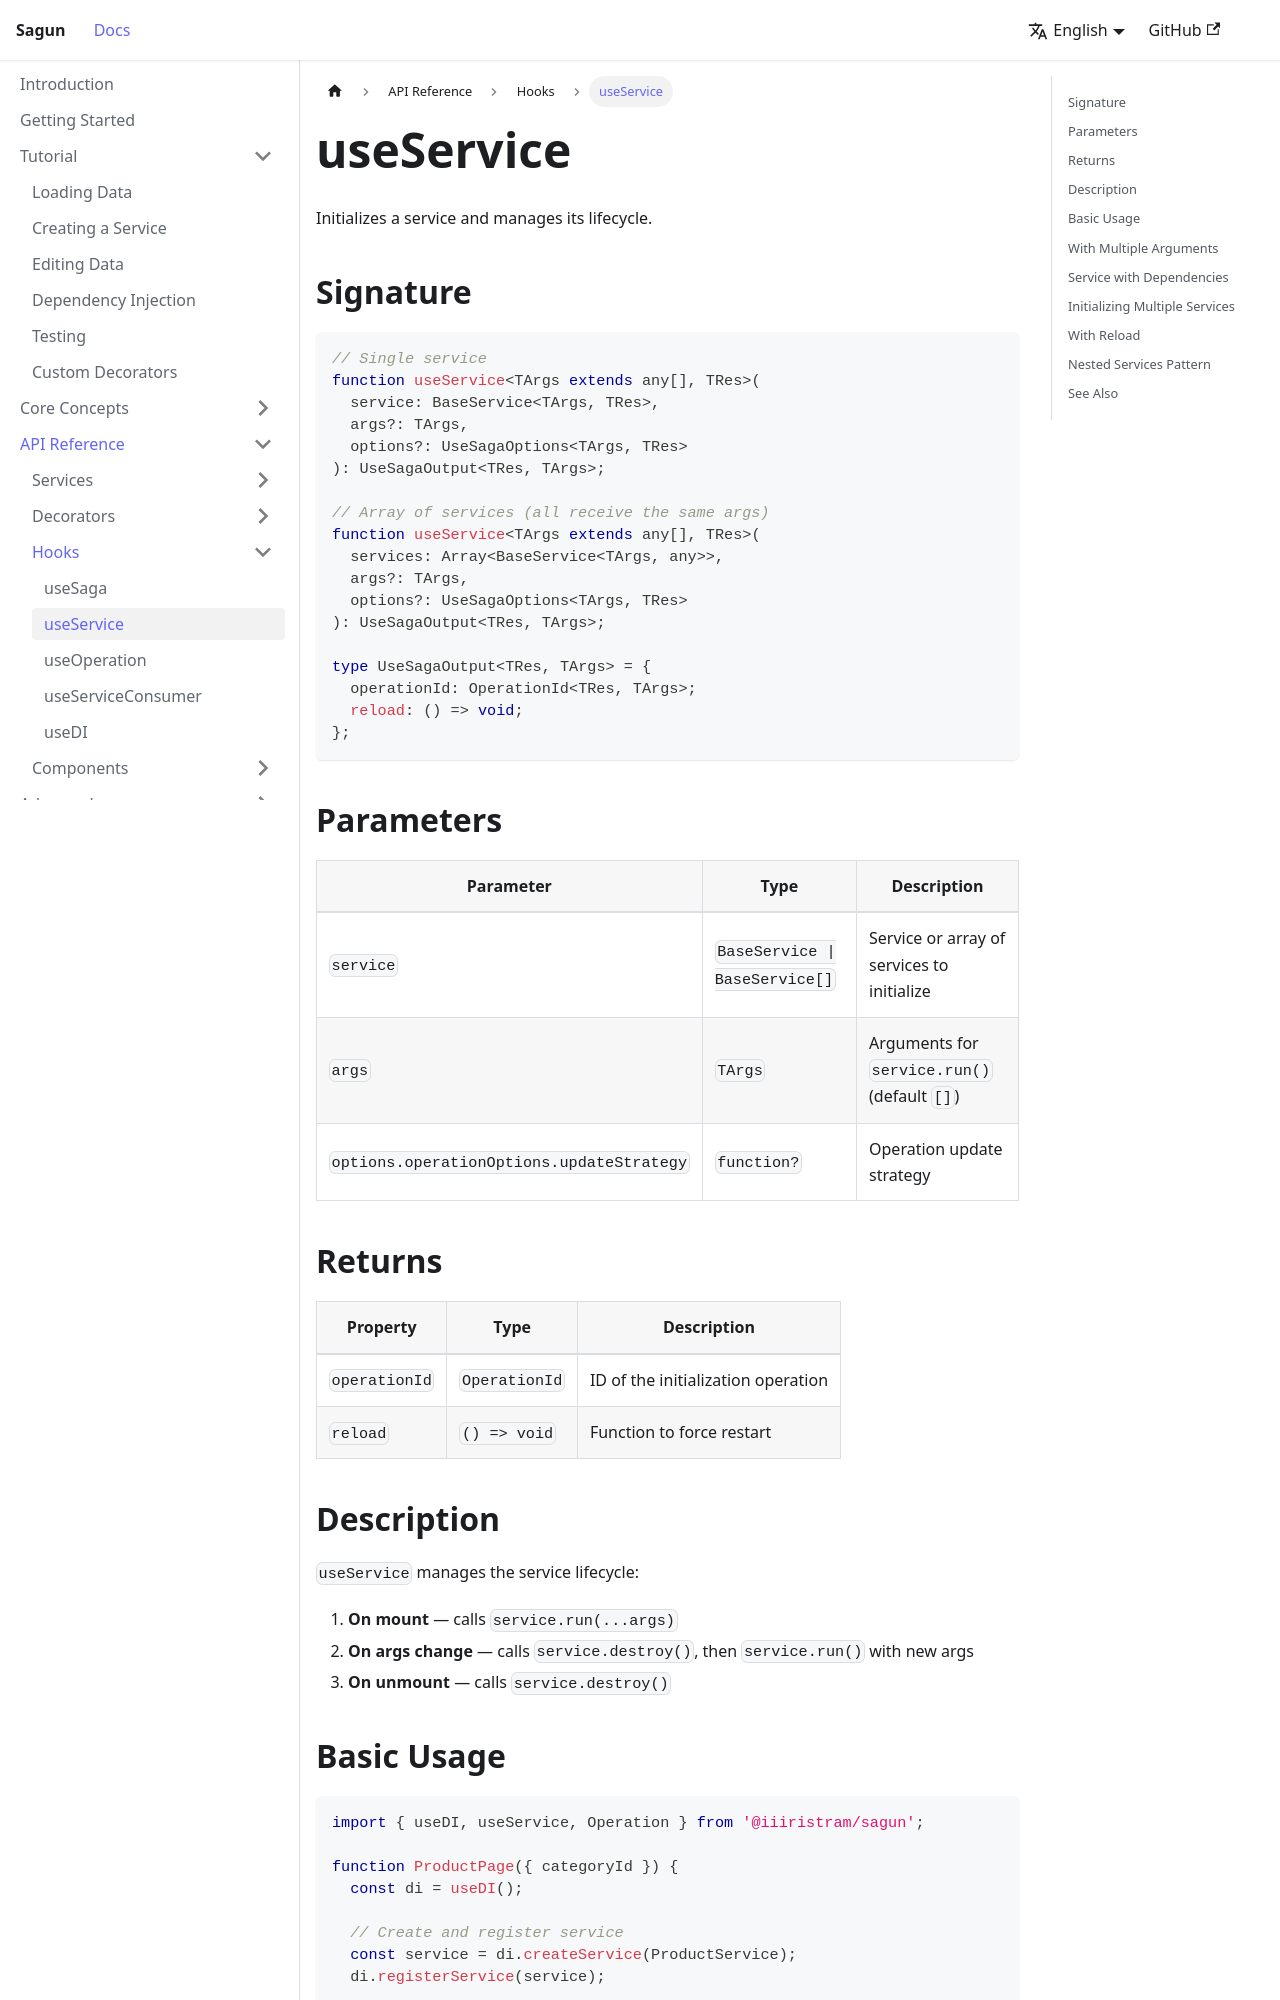

repository: IIIristraM/sagun · page: docs/api/hooks/use-service.html · generator: docusaurus

# useService

Initializes a service and manages its lifecycle.

## Signature

```typescript
// Single service
function useService<TArgs extends any[], TRes>(
  service: BaseService<TArgs, TRes>,
  args?: TArgs,
  options?: UseSagaOptions<TArgs, TRes>
): UseSagaOutput<TRes, TArgs>;

// Array of services (all receive the same args)
function useService<TArgs extends any[], TRes>(
  services: Array<BaseService<TArgs, any>>,
  args?: TArgs,
  options?: UseSagaOptions<TArgs, TRes>
): UseSagaOutput<TRes, TArgs>;

type UseSagaOutput<TRes, TArgs> = {
  operationId: OperationId<TRes, TArgs>;
  reload: () => void;
};
```

## Parameters

| Parameter | Type | Description |
|-----------|------|-------------|
| `service` | `BaseService \| BaseService[]` | Service or array of services to initialize |
| `args` | `TArgs` | Arguments for `service.run()` (default `[]`) |
| `options.operationOptions.updateStrategy` | `function?` | Operation update strategy |

## Returns

| Property | Type | Description |
|----------|------|-------------|
| `operationId` | `OperationId` | ID of the initialization operation |
| `reload` | `() => void` | Function to force restart |

## Description

`useService` manages the service lifecycle:

1. **On mount** — calls `service.run(...args)`
2. **On args change** — calls `service.destroy()`, then `service.run()` with new args
3. **On unmount** — calls `service.destroy()`
